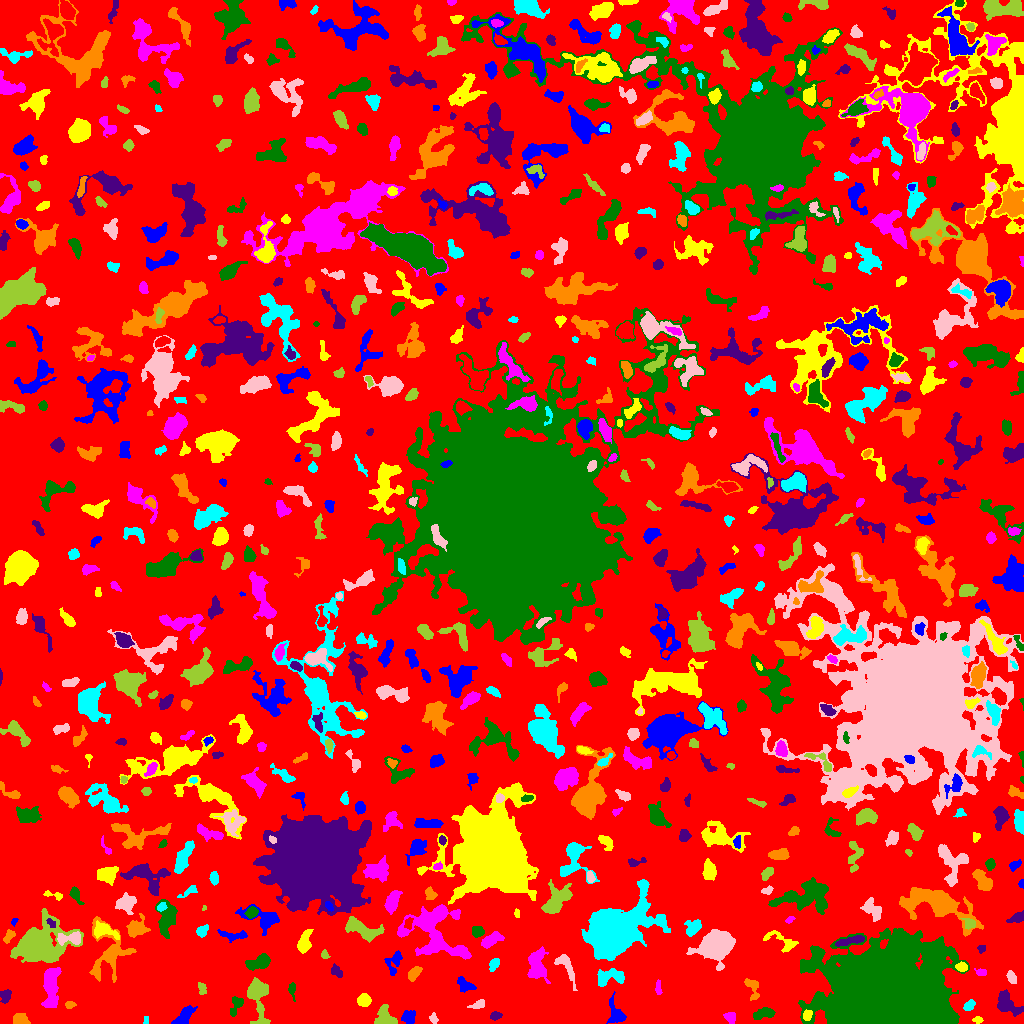

The file beside this chart, header and first rows:
ID, X, Y, A, B, theta, total_flux, mu_max, mu_median, mu_mean, R_fwhm, R_e, R10, R90, x_start, x_end, y_start, y_end, area, greylevel
0, 513.3, 526.6, 303.1, 288.7, 1.392, 2510696, 15.0, 4.0, 3.715, 86.92, 252.5, 99.36, 383.4, 0, 1023, 0, 1023, 675790, 3.715
1, 408.3, 6.272, 3.227, 2.885, 0.3351, 699.0, 10.0, 4.0, 4.161, 4.652, 3.785, 1.493, 6.05, 401, 415, 0, 13, 168, 10.16
2, 977, 3.676, 2.46, 1.534, -0.02755, 102.0, 4.0, 1.5, 1.594, 3.192, 2.394, 0.7979, 3.785, 972, 983, 0, 7, 64, 8.594
3, 730.1, 6.022, 2.805, 2.453, -0.4135, 320.0, 7.0, 3.0, 2.735, 2.985, 3.241, 1.128, 5.202, 723, 735, 0, 11, 117, 8.735
4, 764.2, 9.923, 5.035, 2.145, 0.2582, 493.0, 7.0, 2.0, 2.465, 4.297, 3.989, 1.493, 6.333, 753, 775, 4, 16, 200, 9.465
5, 495.4, 7.594, 2.613, 1.852, 0.2281, 244.0, 7.0, 3.0, 2.742, 2.985, 2.764, 0.9772, 4.442, 490, 502, 3, 12, 89, 8.742
6, 20.39, 3.699, 3.52, 2.637, -0.3135, 731.0, 10.0, 4.0, 4.54, 4.853, 3.7, 1.493, 5.89, 13, 30, 0, 10, 161, 10.54
7, 145.8, 3.5, 2.291, 1.249, -1.571, 80.0, 3.0, 2.0, 1.905, 3.192, 2.185, 0.7979, 3.141, 143, 148, 0, 7, 42, 7.905
8, 433.6, 4.679, 2.618, 1.938, -1.078, 106.0, 3.0, 1.0, 1.432, 3.09, 2.585, 0.9772, 4.222, 429, 438, 0, 11, 74, 7.432
9, 385.5, 3.99, 5.204, 4.397, -0.5546, 1854, 24.0, 4.0, 6.598, 4.107, 4.26, 1.596, 7.695, 374, 397, 0, 19, 281, 11.6
10, 577.9, 6.653, 2.778, 1.483, 1.231, 98.0, 3.0, 1.0, 1.21, 3.038, 2.523, 0.9772, 4.029, 575, 582, 0, 12, 81, 8.21
11, 184.1, 7.633, 6.762, 2.804, 0.7769, 1149, 8.0, 5.0, 4.614, 7.485, 5.441, 2.257, 8.098, 171, 197, 0, 18, 249, 8.614
12, 807.2, 8.387, 2.554, 1.987, 1.093, 341.0, 9.0, 4.0, 3.667, 3.241, 2.877, 1.128, 4.549, 803, 812, 3, 14, 93, 16.67
13, 50.87, 37.59, 12.06, 3.549, 1.512, 2819, 15.0, 5.0, 5.22, 5.47, 7.269, 2.646, 11.49, 41, 61, 16, 56, 540, 10.22
14, 236.1, 17.97, 5.717, 2.609, 1.141, 347.0, 6.0, 2.0, 2.078, 4.222, 4.029, 1.493, 6.383, 230, 243, 7, 27, 167, 9.078
15, 1007, 19.84, 7.258, 3.905, -0.771, 1360, 10.0, 3.0, 3.686, 6.531, 5.754, 2.111, 9.027, 997, 1023, 7, 34, 369, 10.69
16, 69.77, 18.72, 2.396, 1.568, 0.153, 109.0, 4.0, 1.0, 1.535, 3.241, 2.394, 0.7979, 3.909, 65, 76, 15, 22, 71, 8.535
17, 969, 18, 2.872, 2.046, 0.695, 333.0, 6.0, 3.0, 3.142, 4.297, 3.09, 1.262, 4.886, 963, 975, 13, 24, 106, 10.14
18, 477.8, 18.45, 4.126, 1.848, 0.3084, 190.0, 4.0, 2.0, 1.727, 4.297, 3.038, 1.128, 4.918, 467, 484, 15, 24, 110, 7.727
19, 257.8, 28.72, 10.24, 4.487, -1.458, 1839, 15.0, 2.0, 3.338, 4.297, 5.997, 2.111, 10.52, 247, 270, 0, 46, 551, 9.338
20, 171.3, 27.51, 4.952, 2.883, 0.00266, 1051, 9.0, 4.0, 3.966, 5.863, 4.853, 1.954, 7.653, 160, 183, 21, 35, 265, 9.966
21, 616.2, 8.692, 6.372, 3.802, -1.248, 639.0, 6.0, 2.0, 2.393, 5.441, 4.72, 1.784, 8.019, 606, 626, 0, 32, 267, 8.393
22, 363.9, 22.87, 3.128, 2.946, 0.1916, 791.0, 10.0, 4.0, 4.975, 5.015, 3.868, 1.493, 6.18, 357, 371, 17, 30, 159, 10.97
23, 658.1, 35.03, 3.81, 1.452, -1.537, 155.0, 4.0, 2.0, 1.914, 3.989, 2.877, 1.128, 4.514, 655, 662, 29, 44, 81, 9.914
24, 291.9, 33.7, 4.556, 1.719, -1.44, 167.0, 3.0, 2.0, 1.777, 4.26, 3.241, 1.262, 4.918, 288, 295, 22, 41, 94, 10.78
25, 5.496, 27.76, 2.974, 2.276, 1.285, 383.0, 7.0, 2.0, 2.946, 3.989, 3.241, 1.262, 5.202, 0, 11, 20, 34, 130, 8.946
26, 752.5, 34.74, 6.869, 2.766, -1.279, 365.0, 4.0, 2.0, 1.973, 5.836, 4.068, 1.693, 6.628, 744, 759, 23, 45, 185, 7.973
27, 609.3, 46.7, 7.905, 3.682, 0.1116, 1121, 8.0, 3.0, 3.387, 6.333, 5.781, 2.111, 9.132, 597, 624, 37, 55, 331, 9.387
28, 1011, 46.03, 3.108, 1.996, -1.13, 291.0, 6.0, 2.0, 2.694, 4.107, 3.141, 1.128, 4.983, 1006, 1016, 40, 53, 108, 8.694
29, 202, 34.64, 3.272, 1.965, -1.401, 171.0, 3.0, 2.0, 1.859, 4.334, 3.141, 1.262, 4.754, 198, 206, 29, 41, 92, 7.859
30, 307.5, 21.51, 19.05, 7.174, -1.11, 3459, 9.0, 3.0, 3.415, 8.273, 10.25, 3.742, 16.03, 286, 336, 0, 61, 1013, 8.415
31, 465.2, 38.49, 5.238, 2.95, -0.5266, 395.0, 4.0, 2.0, 2.182, 6.747, 4.442, 1.693, 6.699, 457, 476, 31, 47, 181, 8.182
32, 961.6, 56.27, 2.425, 2.034, -0.2388, 350.0, 10.0, 3.0, 3.465, 3.141, 2.706, 0.9772, 4.549, 955, 967, 52, 62, 101, 13.47
33, 980.2, 51.17, 2.685, 1.591, -0.2826, 103.0, 4.0, 1.0, 1.355, 3.141, 2.394, 0.9772, 3.868, 974, 986, 48, 55, 76, 9.355
34, 258.3, 61.05, 6.337, 2.902, 0.3029, 929.0, 7.0, 3.0, 3.271, 6.232, 5.262, 2.111, 8.117, 245, 270, 53, 70, 284, 9.271
35, 337.1, 51.61, 3.587, 1.916, -0.8883, 287.0, 6.0, 2.0, 2.496, 3.989, 3.141, 1.262, 5.046, 331, 342, 46, 60, 115, 8.496
36, 413.8, 49.81, 3.942, 2.212, 0.9199, 497.0, 7.0, 3.0, 3.313, 4.549, 3.7, 1.493, 5.89, 408, 422, 42, 57, 150, 10.31
37, 493.9, 59.1, 3.414, 2.03, 1.093, 286.0, 5.0, 2.0, 2.509, 4.107, 3.385, 1.262, 5.202, 489, 499, 52, 65, 114, 8.509
38, 566.2, 56.71, 9.584, 2.859, -1.09, 714.0, 8.0, 2.0, 2.674, 4.618, 5.015, 1.784, 7.919, 554, 577, 33, 69, 267, 9.674
39, 324.5, 68.7, 2.159, 1.843, -1.266, 149.0, 4.0, 2.0, 2.365, 3.868, 2.523, 0.9772, 3.868, 321, 330, 65, 74, 63, 9.365
40, 195.6, 75.23, 17.6, 7.397, 1.248, 1508, 8.0, 2.0, 1.931, 5.232, 7.695, 2.585, 13.47, 173, 212, 56, 122, 781, 7.931
41, 393.5, 61.72, 6.185, 3.877, 1.161, 425.0, 4.0, 2.0, 1.923, 6.699, 4.787, 1.871, 7.442, 384, 402, 48, 73, 221, 7.923
42, 304.1, 80.45, 6.024, 2.802, 1.28, 1121, 11.0, 4.0, 4.52, 4.72, 4.754, 1.784, 7.736, 297, 313, 70, 94, 248, 9.52
43, 537.4, 57.7, 7.705, 4.089, 1.552, 1202, 9.0, 2.0, 2.602, 4.787, 5.863, 2.185, 9.966, 527, 550, 40, 77, 462, 8.602
44, 885.2, 23.43, 23.84, 17.79, 0.06452, 383414, 249.0, 12.0, 33.97, 14.47, 20.96, 7.114, 40.36, 798, 969, 0, 95, 11288, 39.97
45, 981.1, 75.06, 2.037, 1.912, 0.2757, 89.0, 3.0, 1.0, 1.483, 2.764, 2.394, 0.7979, 3.909, 977, 985, 70, 78, 60, 7.483
46, 109, 69.67, 14.52, 10.31, 1.509, 2421, 7.0, 3.0, 3.038, 8.612, 9.339, 3.478, 14.38, 89, 136, 41, 107, 797, 8.038
47, 615, 92.14, 13.59, 8.949, 0.5171, 64093, 104.0, 11.0, 21.8, 11.66, 11.79, 4.549, 21.95, 581, 670, 63, 144, 2940, 28.8
48, 715.3, 77.92, 6.439, 5.716, 0.3312, 20214, 77.0, 12.0, 20.97, 8.215, 7.313, 2.932, 12.32, 686, 735, 53, 94, 964, 31.97
49, 36.62, 78.52, 10.2, 7.527, 0.3641, 30327, 94.0, 7.0, 18.04, 8.33, 8.556, 3.29, 17.26, 10, 83, 61, 115, 1681, 22.04
50, 694.5, 59.08, 36.37, 30.21, 1.545, 30957, 30.0, 5.0, 6.175, 10.57, 20.37, 6.206, 35.29, 565, 758, 0, 145, 5013, 10.18
51, 232.4, 88.23, 8.015, 2.142, -0.07511, 295.0, 3.0, 1.0, 1.521, 5.412, 4.37, 1.693, 6.817, 217, 247, 81, 94, 194, 7.521
52, 782.1, 81.87, 9.81, 4.119, -0.4703, 519.0, 4.0, 2.0, 2.012, 7.736, 5.412, 1.954, 8.058, 763, 798, 71, 93, 258, 10.01
53, 489.9, 82.41, 5.674, 2.543, 0.5182, 568.0, 8.0, 2.0, 2.448, 4.068, 4.26, 1.596, 7.159, 481, 504, 75, 92, 232, 8.448
54, 477.9, 91.62, 3.228, 2.66, 0.009388, 264.0, 5.0, 2.0, 2.079, 3.478, 3.432, 1.262, 5.585, 472, 484, 86, 97, 127, 9.079
55, 850.2, 82.81, 7.746, 1.715, 0.2017, 418.0, 4.0, 2.0, 2.069, 6.604, 4.442, 1.784, 6.887, 835, 864, 77, 88, 202, 11.07
56, 8.389, 86.63, 3.868, 2.01, 0.9418, 283.0, 5.0, 3.0, 2.596, 4.334, 3.385, 1.262, 5.078, 3, 15, 80, 94, 109, 8.596
57, 201.7, 92.51, 3.005, 2.199, 0.784, 404.0, 10.0, 3.0, 3.367, 3.09, 3.09, 1.128, 5.202, 196, 208, 86, 99, 120, 11.37
58, 70.6, 84.98, 7.096, 2.809, 0.03196, 924.0, 9.0, 4.0, 4.0, 5.614, 4.514, 1.784, 7.092, 57, 80, 78, 92, 231, 14.0
59, 969.3, 99.67, 3.342, 2.505, -0.4724, 242.0, 4.0, 2.0, 2.123, 5.109, 3.432, 1.382, 5.232, 960, 975, 94, 105, 114, 10.12
... 685 more rows
